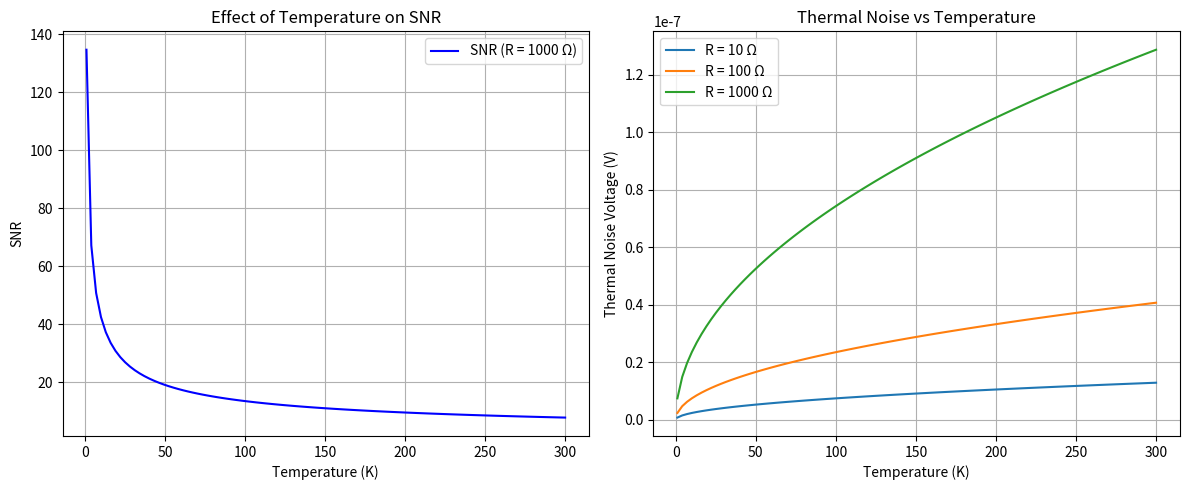

This figure's Python source:
# -*- coding: utf-8 -*-
"""
Created on Tue Feb 11 22:09:20 2025

The purpose of this code is to calculate the thermal noice and signal-to-noise ratio (SNR) in a detector
which helps to visualize how temperatures and esistance affect detector sensitivity.

[redacted]
"""

import numpy as np
import matplotlib.pyplot as plt

# Constants
k_B = 1.38e-23  # Boltzmann constant in J/K
bandwidth = 1e3  # Detector bandwidth in Hz (1 kHz)
R = 1000 # Resistance in ohms (Ω)
signal_amplitude = 1e-6 # Signal amplitude in volts (V)
temperatures = np.linspace(1, 300, 100) # Temperature range from 1 K to 300 K

# Functions
def thermal_noise(T, R):
    """Calculates the thermal (Johnson–Nyquist) noise voltage for a given temperature and resistance."""
    return np.sqrt(4 * k_B * T * R * bandwidth)

def calculate_snr(T, R, signal_amplitude):
    """Calculates SNR using thermal noise and a fixed signal amplitude."""
    noise_voltage_rms = thermal_noise(T, R)
    return signal_amplitude / noise_voltage_rms

# Simulation parameters
temperatures = np.linspace(1, 300, 100)
signal_amplitude = 1e-6  # Signal amplitude in volts

# Fixed resistance for SNR demonstration
R_fixed = 1000

# Compute SNR for fixed resistance
snr = calculate_snr(temperatures, R_fixed, signal_amplitude)

# Example resistances for noise demonstration
resistances = [10, 100, 1000]

# Plotting
plt.figure(figsize=(12, 5))

# Subplot 1: SNR vs Temperature
plt.subplot(1, 2, 1)
plt.plot(temperatures, snr, label=f'SNR (R = {R_fixed} Ω)', color='blue')
plt.xlabel('Temperature (K)')
plt.ylabel('SNR')
plt.title('Effect of Temperature on SNR')
plt.grid(True)
plt.legend()

# Subplot 2: Thermal Noise vs Temperature for Different Resistances
plt.subplot(1, 2, 2)
for R in resistances:
    noise = thermal_noise(temperatures, R)
    plt.plot(temperatures, noise, label=f'R = {R} Ω')
plt.xlabel('Temperature (K)')
plt.ylabel('Thermal Noise Voltage (V)')
plt.title('Thermal Noise vs Temperature')
plt.grid(True)
plt.legend()

plt.tight_layout()
plt.show()

"""
The code computes thermal noise and SNR across a range of temperatures to show how temperature affects
detector sensitivity.
"""